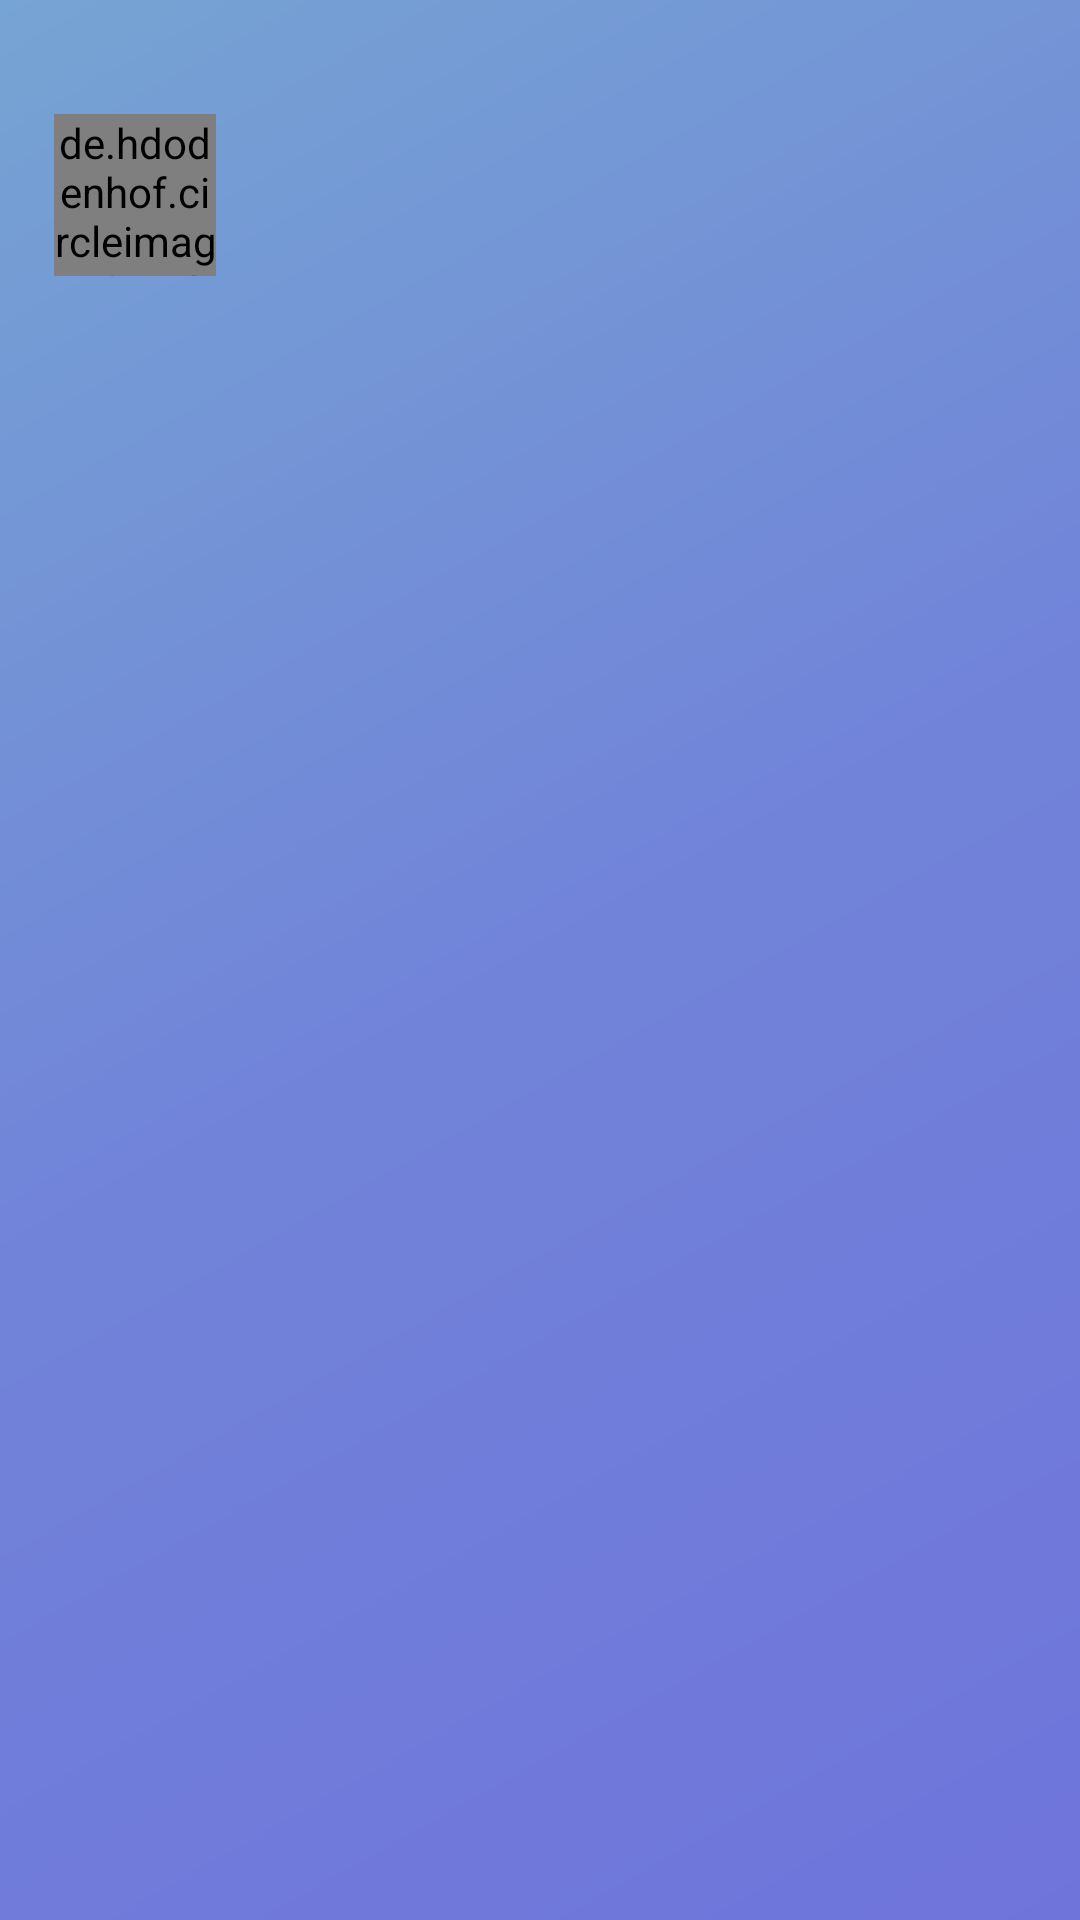

Layout XML and referenced resources for this Android screen:
<!-- AndroidManifest.xml: application theme Theme.AdivaHRIS -->
<!-- res/layout/nav_header_main.xml -->
<?xml version="1.0" encoding="utf-8"?>
<RelativeLayout
    xmlns:android="http://schemas.android.com/apk/res/android"
    xmlns:app="http://schemas.android.com/apk/res-auto"
    android:layout_width="match_parent"
    android:layout_height="@dimen/nav_header_height"
    android:background="@drawable/action_bar"
    android:theme="@style/ThemeOverlay.AppCompat.Dark"
    android:orientation="vertical"
    android:gravity="bottom">

    <ImageView
        android:layout_width="match_parent"
        android:layout_height="match_parent"
        android:scaleType="fitXY"
        app:srcCompat="@drawable/ic_login_bk"
        app:tint="@color/whiteTextColor" />

    <LinearLayout
        android:id="@+id/margin_foto"
        android:layout_width="60dp"
        android:layout_height="60dp"
        android:layout_gravity="center"
        android:layout_marginStart="15dp"
        android:layout_marginTop="35dp"
        android:orientation="vertical"
        android:padding="3dp"
        android:background="@drawable/bg_circle_white">

    <de.hdodenhof.circleimageview.CircleImageView
        android:id="@+id/fotoProfile"
        android:layout_width="match_parent"
        android:layout_height="match_parent"
        android:layout_gravity="center"
        android:background="@drawable/bg_circle_white"
        android:src="@drawable/ic_avatar"
        app:layout_constraintEnd_toEndOf="parent"
        app:layout_constraintStart_toStartOf="parent"
        app:layout_constraintTop_toTopOf="parent" />

    </LinearLayout>

    <TextView
        android:id="@+id/User"
        android:layout_width="match_parent"
        android:layout_height="wrap_content"
        android:layout_below="@+id/margin_foto"
        android:layout_marginStart="15dp"
        android:layout_marginTop="5dp"
        android:layout_marginEnd="15dp"
        android:fontFamily="@font/andika_new_basic_bold"
        android:paddingTop="@dimen/nav_header_vertical_spacing"
        android:textAppearance="@style/TextAppearance.AppCompat.Body1" />

    <TextView
        android:id="@+id/departement_name"
        android:layout_width="match_parent"
        android:layout_height="wrap_content"
        android:layout_below="@+id/User"
        android:layout_marginStart="15dp"
        android:layout_marginTop="5dp"
        android:layout_marginEnd="15dp"
        android:fontFamily="@font/andika_new_basic"/>

</RelativeLayout>
<!-- resources referenced by this layout -->
<resources>
  <color name="whiteTextColor">#f8f9fa</color>
  <dimen name="nav_header_height">176dp</dimen>
  <dimen name="nav_header_vertical_spacing">8dp</dimen>
  <!-- drawable action_bar (drawable) -->
  <shape xmlns:android="http://schemas.android.com/apk/res/android"
      android:shape="rectangle">
      <gradient
          android:angle="135"
          android:endColor="#76A4D3"
          android:centerColor="#7183D9"
          android:startColor="#6F74DB"
          android:type="linear" />
  </shape>
  <style name="Theme.AdivaHRIS" parent="Theme.AppCompat.Light.NoActionBar">
      
      <item name="colorPrimaryDark">#7183D9</item>
      <item name="alertDialogTheme">@style/FullscreenDialogTheme</item>
      
  </style>
  <style name="FullscreenDialogTheme" parent="ThemeOverlay.AppCompat.Dialog">
          <item name="android:windowIsFloating">false</item>
          <item name="android:windowBackground">@android:color/transparent</item>
          <item name="android:windowFullscreen">true</item>
          <item name="android:windowContentOverlay">@null</item>
      </style>
</resources>
